Run: headless pygame with SDL's dummy video driver; simulated clock (each Clock.tick advances the game by its frame time, no real sleeping); random seed 0; keys injected as events and as key.get_pressed() state; no mouse input.
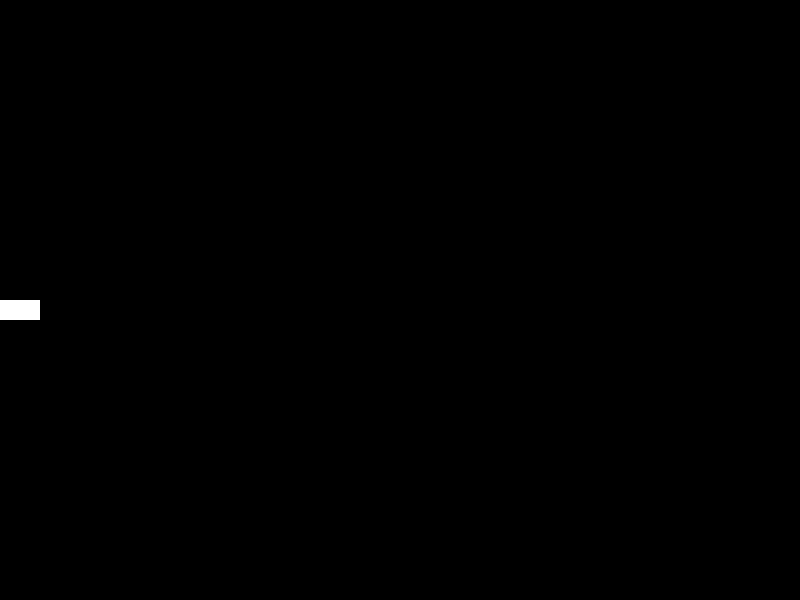
Frame 1 of 4 · flips 1–60 · no input
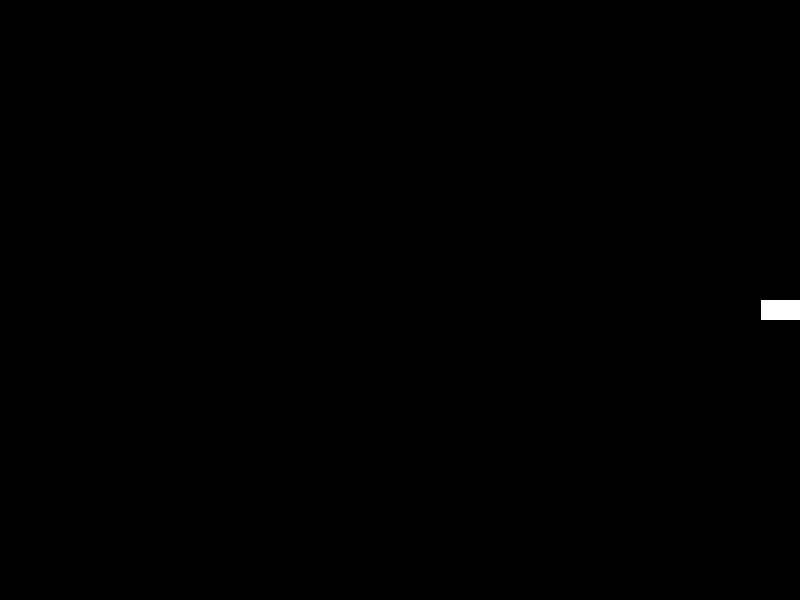
Frame 2 of 4 · flips 61–180 · tapped SPACE, RETURN · held RIGHT (→), D
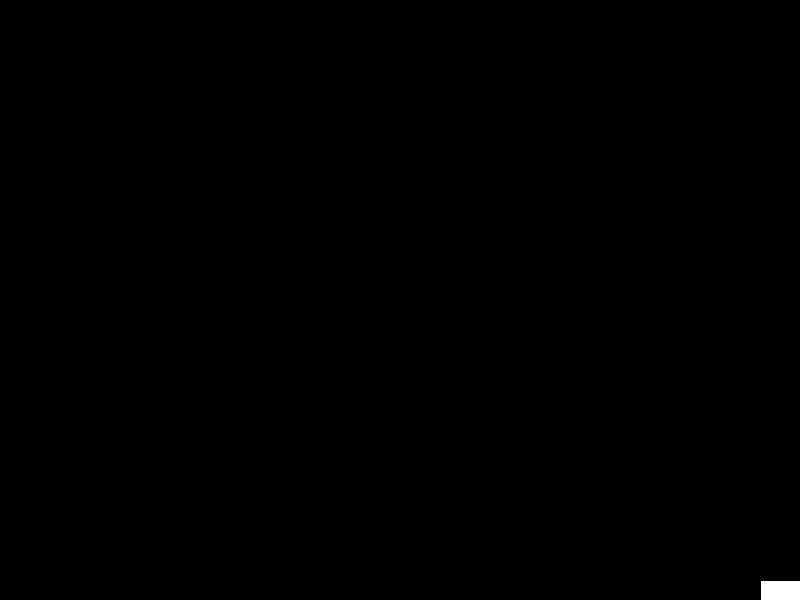
Frame 3 of 4 · flips 181–300 · held DOWN (↓), S
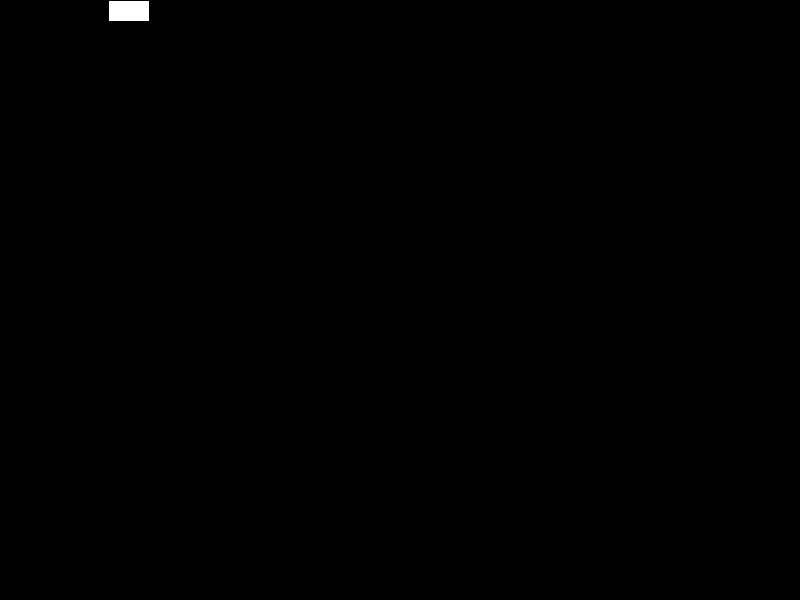
Frame 4 of 4 · flips 301–420 · held LEFT (←), A, UP (↑), W

The pygame program that drew these frames:

import pygame
from pygame import Vector2

v2 = pygame.Vector2
pygame.init()

SCREEN_SIZE = v2(800, 600)
SCREEN = pygame.display.set_mode(SCREEN_SIZE)
rect = pygame.Rect(0, 300, 40, 20)
clock = pygame.time.Clock()
ACCELERATION = 5000  # Increased for better effect
FRICTION = 10
MAX_VELOCITY = 500
rect_acceleration = v2(0, 0)
rect_velocity = v2(0, 0)
rect_position: Vector2 = v2(0, 300)
BASE_FPS = 0

run = True
while run:
    loop_time = clock.tick(BASE_FPS) / 1000  # Convert ms to seconds
    for event in pygame.event.get():
        if event.type == pygame.QUIT:
            run = False

    # Reset acceleration
    rect_acceleration = v2(0, 0)
    if abs(rect_velocity.x) < .001:
        rect_velocity.x = 0
    if abs(rect_velocity.y) < .001:
        rect_velocity.y = 0

    # Key press detection
    keys = pygame.key.get_pressed()
    if keys[pygame.K_UP]:
        rect_acceleration.y -= ACCELERATION
    if keys[pygame.K_DOWN]:
        rect_acceleration.y += ACCELERATION
    if keys[pygame.K_LEFT]:
        rect_acceleration.x -= ACCELERATION
    if keys[pygame.K_RIGHT]:
        rect_acceleration.x += ACCELERATION

    # Apply acceleration
    if rect_acceleration.length() > 0:
        rect_acceleration.scale_to_length(ACCELERATION)

    # Apply friction
    rect_acceleration -= rect_velocity * FRICTION

    # Update velocity with delta time
    rect_velocity += rect_acceleration * loop_time

    # Cap velocity
    if rect_velocity.length() > MAX_VELOCITY:
        rect_velocity.scale_to_length(MAX_VELOCITY)

    # Update position with delta time
    rect_position += rect_velocity * loop_time + 0.5 * rect_acceleration * (loop_time ** 2)

    # Screen boundaries
    if rect_position.x<0:
        rect_position.x=1
        rect_velocity.x = 0
    if rect_position.y<0:
        rect_position.y=1
        rect_velocity.y = 0
    if rect_position.x > SCREEN_SIZE.x - rect.width + 1:
        rect_position.x = SCREEN_SIZE.x - rect.width + 1
        rect_velocity.x = 0
    if rect_position. y >SCREEN_SIZE.y - rect.height + 1:
        rect_position.y = SCREEN_SIZE.y - rect.height + 1
        rect_velocity.y = 0
    pygame.display.set_caption(f"{clock.get_fps():.2f} fps \t velocity: {rect_velocity}")
    # Draw updates
    SCREEN.fill("#000000")
    rect.topleft = rect_position
    pygame.draw.rect(SCREEN, "#FFFFFF", rect)
    pygame.display.update()

pygame.quit()
